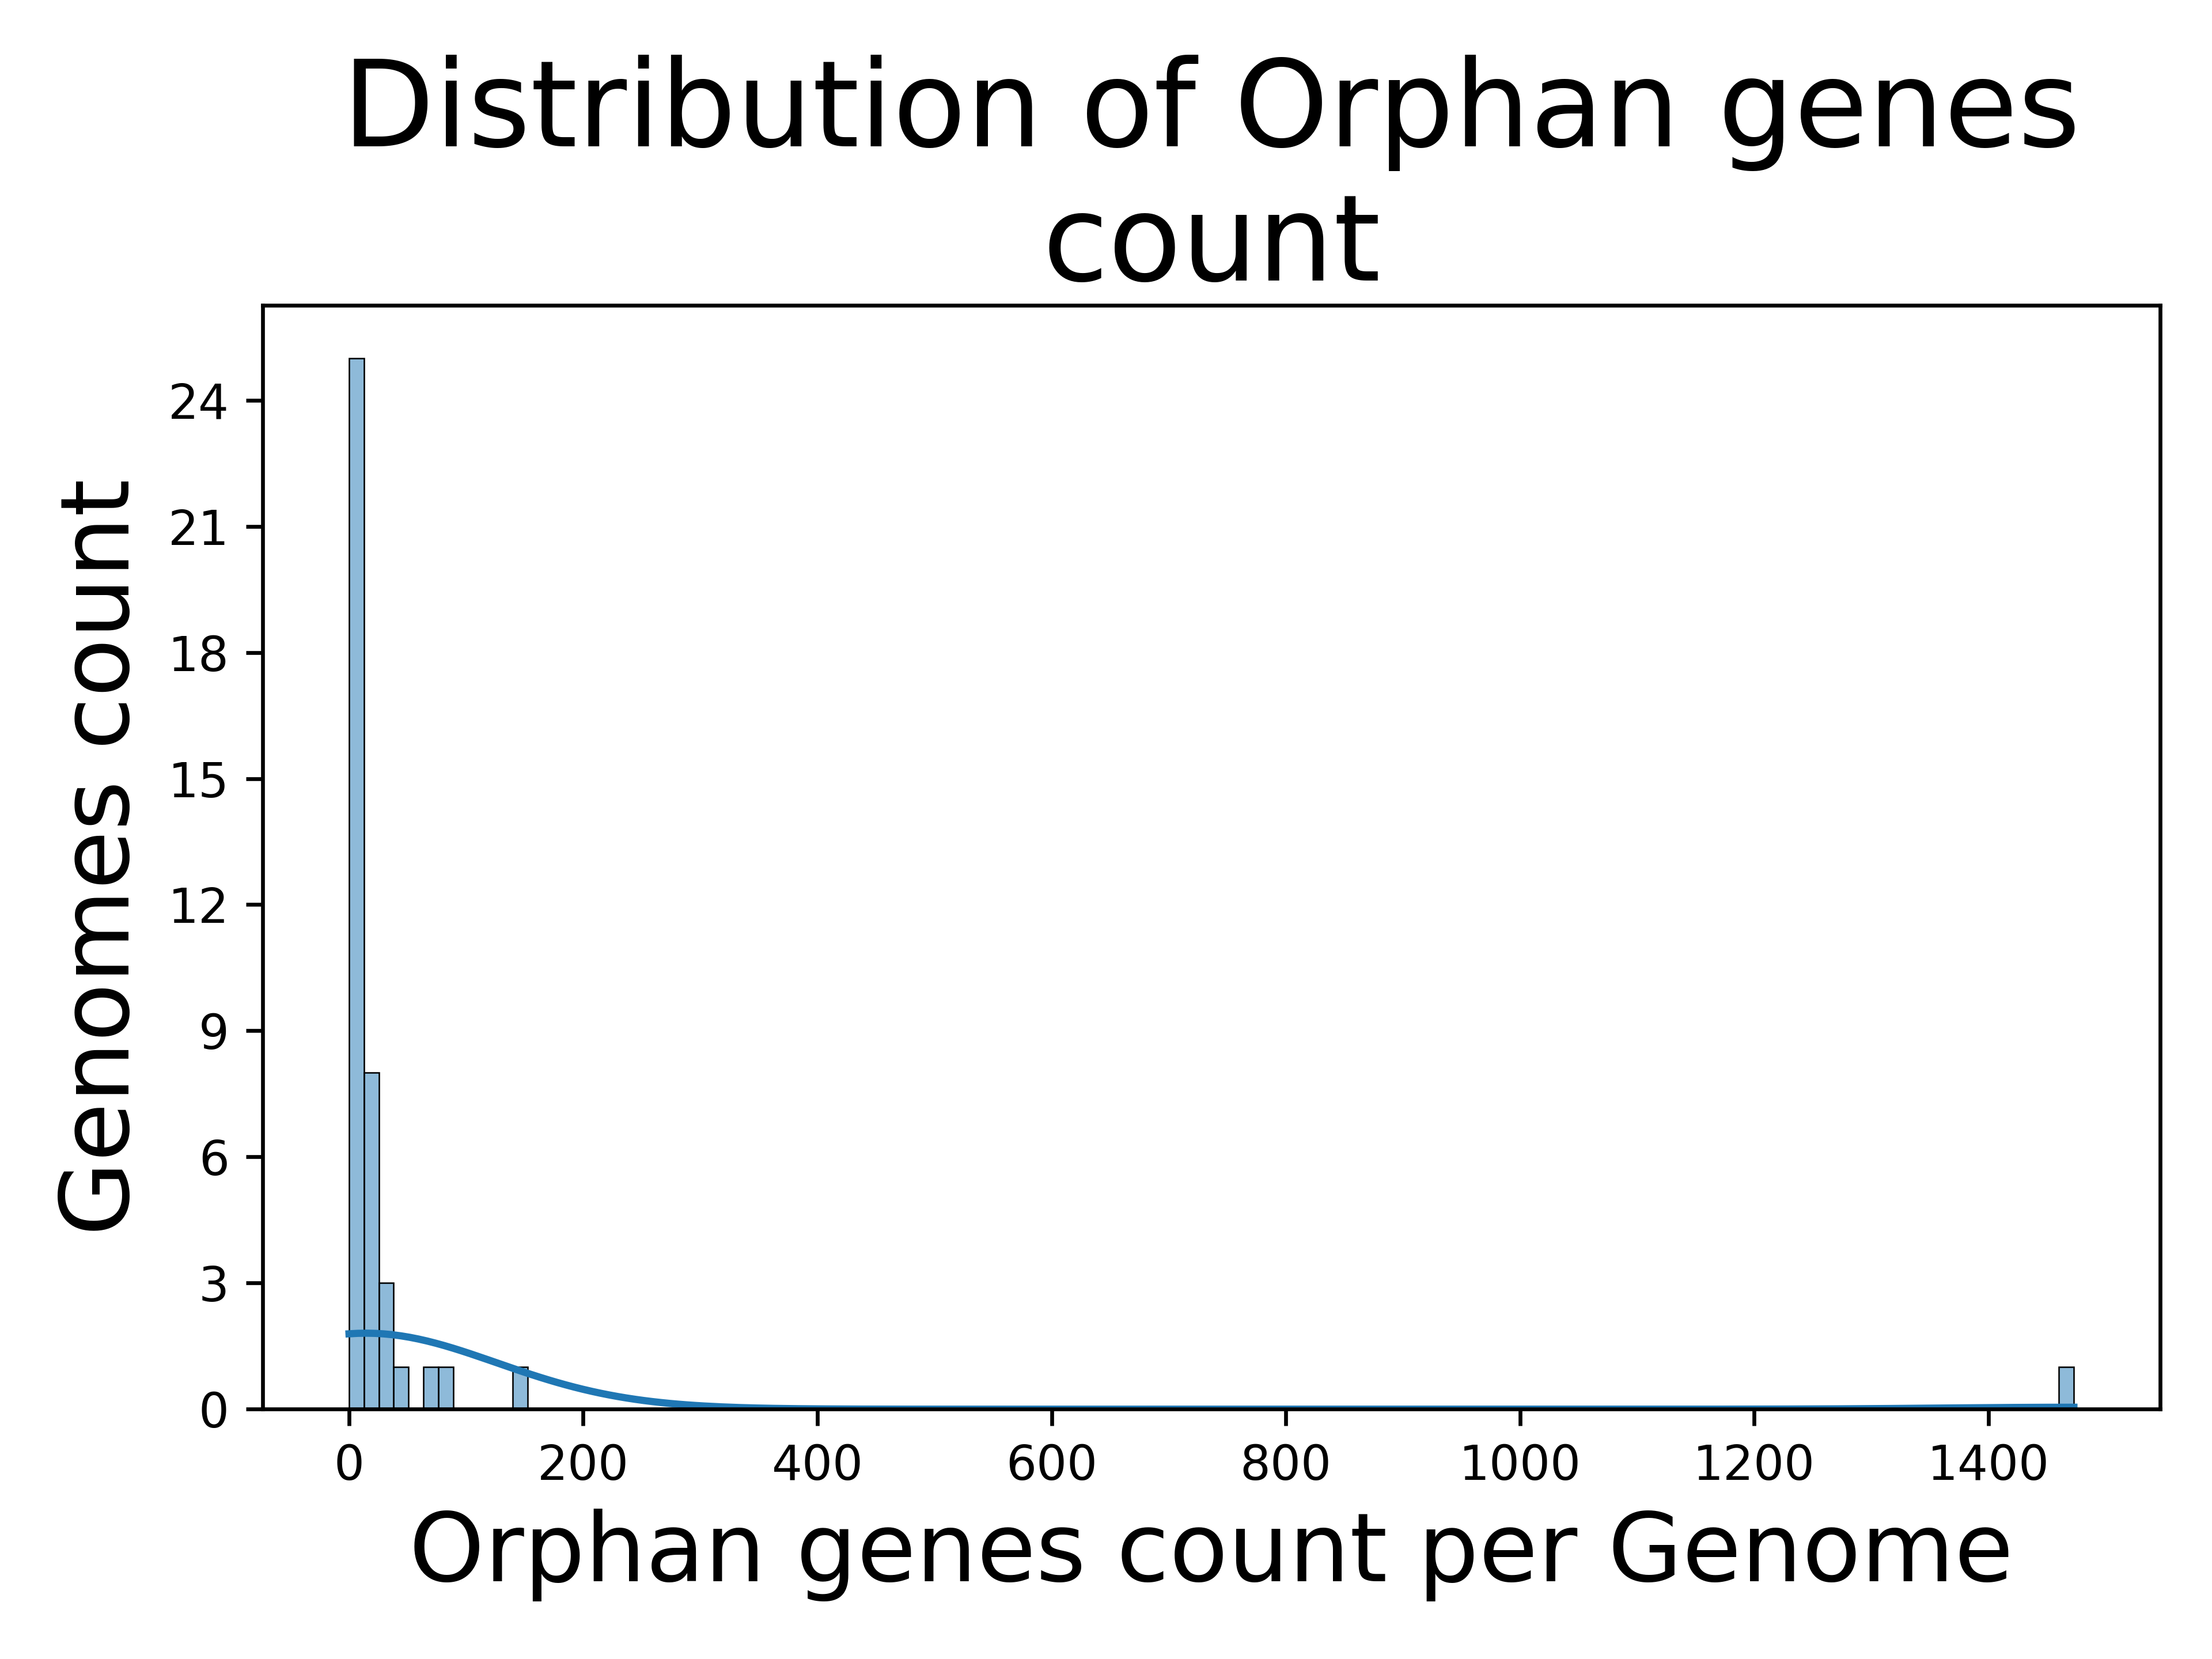

The file beside this chart, header and first rows:
Genome, Orphan genes count
Chlamydia_abortus_strain_1B_cevac, 0
Chlamydia_abortus_strain_162STDY5437294, 0
Chlamydia_abortus_strain_GIMC_2006CabB57…, 14
Chlamydia_muridarum_str._Nigg, 3
Chlamydia_caviae_GPIC, 23
Chlamydia_crocodili_strain_No._12, 41
Chlamydia_poikilotherma_strain_S15-834K, 26
Chlamydia_psittaci_6BC, 2
Chlamydia_avium_10DC88, 76
Chlamydia_muridarum_str._Nigg_isolate_CM…, 0
Chlamydia_muridarum_str._Nigg_isolate_CM…, 0
Chlamydia_psittaci_strain_Ful127, 5
Chlamydia_psittaci_WSRTE30, 35
Chlamydia_felis_FeC-56, 21
Chlamydia_muridarum_str._Nigg_isolate_CM…, 12
Chlamydia_abortus_strain_NL2335-4C, 0
Chlamydia_psittaci_strain_NRM_isolate_NR…, 4
Chlamydia_gallinacea_08-12743, 17
Chlamydia_buteonis_strain_IDL17-4553, 25
Chlamydia_muridarum_str._Nigg_isolate_CM…, 16
Chlamydia_psittaci_strain_AMK, 9
Chlamydia_psittaci_strain_GIMC_2004CpsAP…, 0
Chlamydia_serpentis_strain_H15-1957-10C, 148
Chlamydia_abortus_strain_NL2354-2D, 1
Chlamydia_trachomatis_L1115, 1
Chlamydia_trachomatis_EBour, 8
Chlamydia_trachomatis_A2497, 10
Chlamydia_psittaci_01DC11, 6
Chlamydia_trachomatis_strain_QH111L, 18
Chlamydia_trachomatis_strain_E-32931, 9
Chlamydia_trachomatis_L2b820007, 0
Chlamydia_pecorum_E58, 86
Chlamydophila_parapsittaci_strain_Rostin…, 4
Chlamydia_trachomatis_strain_tet9, 0
Chlamydia_psittaci_strain_GIMC_2003Cps25…, 4
Chlamydia_trachomatis_RC-L255, 0
Waddlia_chondrophila_WSU_86-1044, 1473
Chlamydia_psittaci_MN, 22
Chlamydia_suis_isolate_4-29b, 27
Chlamydia_psittaci_strain_GIMC_2005CpsCP…, 0
Chlamydia_trachomatis_L2bUCH-2, 0
